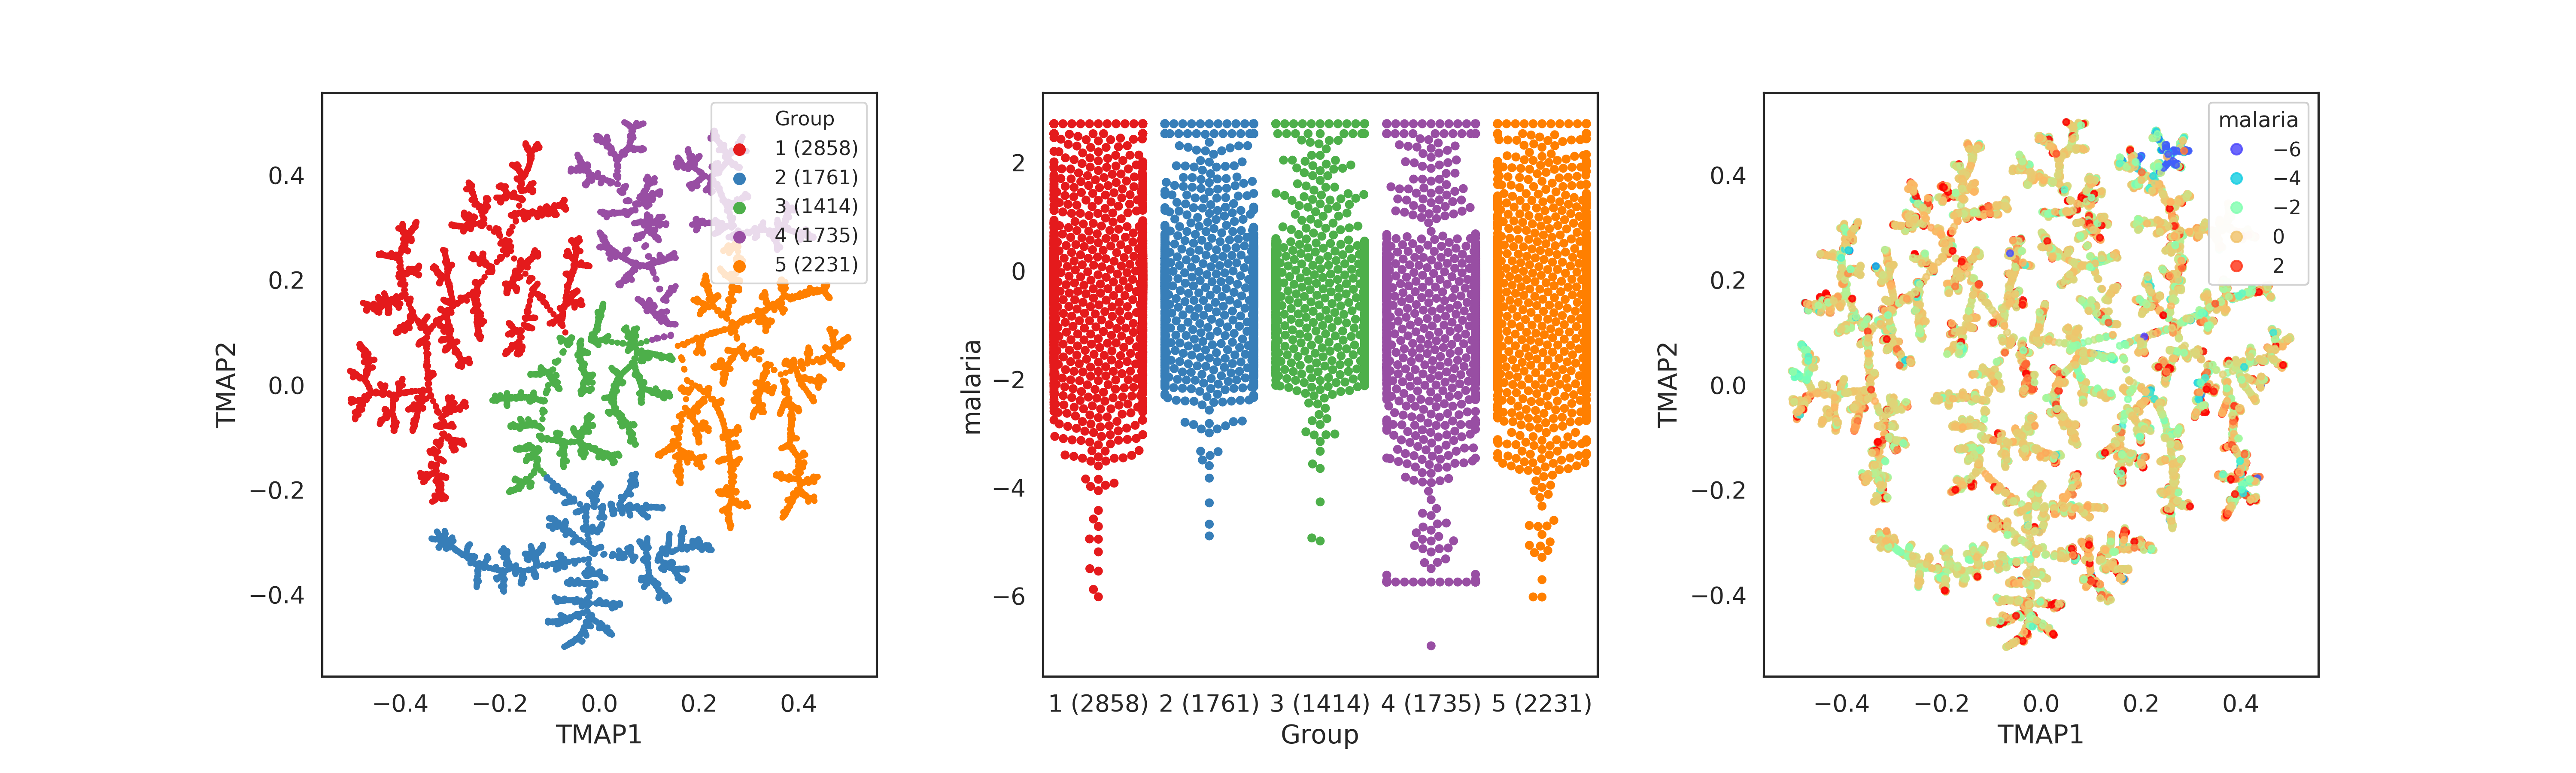

The file beside this chart, header and first rows:
, malaria, Group, TMAP1, TMAP2, smiles
0, 0.7386, 2 (1761), -0.03443, -0.4219, Cc1nc2cc(ccc2[nH]1)c3ccc4[nH]c(C)nc4c3
1, -1.09, 4 (1735), 0.2063, 0.3094, CN(C1CCN(C)C1)c2cc(C)nc(Nc3ccc(Cl)cc3)n2
2, -0.3587, 4 (1735), 0.07442, 0.2267, CN(C)CCCOc1cc(NC(=O)Nc2ccc(c3ccncc3)c4cc…
3, 0.5613, 1 (2858), -0.2964, -0.07943, COc1ccc(cc1CSc2nc3ccccc3[nH]2)C4NCCc5c4[…
4, -1.371, 1 (2858), -0.172, 0.1894, CCN1C(=Nc2sc3CN(C)CCc3c2C1=O)SCc4ccc(F)c…
5, -0.04248, 3 (1414), 0.09421, 0.0583, CC(C)NC(=O)c1cccc(c1)c2ccc(OCCN3CCCC3c4c…
6, -1.506, 2 (1761), 0.006443, -0.3679, CC(=O)Nc1nc(cs1)C(=O)Nc2cccc(c2)c3ccc(s3…
7, -0.2049, 2 (1761), -0.04739, -0.2438, CC(C)CC(C)NC(=O)C1Cc2c([nH]c3cc(Cl)ccc23…
8, -0.3397, 1 (2858), -0.3282, -0.1559, COc1cnc(nc1NC(C)C)c2ccccn2
9, 0.2713, 1 (2858), -0.353, -0.1721, COc1ccc(cc1)C2Sc3ccccc3N=C4C2C(=O)c5cccc…
10, -2.787, 5 (2231), 0.4046, -0.1581, COc1ccc(cc1OC)C2CC(=C3C(C(=C(C)N=C3C2)C(…
11, -1.035, 3 (1414), -0.08636, 0.04315, CCOc1cc(C)ccc1C2CCN(CCCCNC(=O)c3ccc(NC(=…
12, -1.398, 5 (2231), 0.4328, 0.1782, CN1\C(=C\c2cccc[n+]2C)\Sc3ccc(C)cc13
13, -1.45, 3 (1414), -0.1606, -0.02196, CCOc1cc(C=NN=C(N)N)ccc1OCc2ccccc2
14, 1.399, 1 (2858), -0.2382, 0.3388, CC(C)CCNC(=O)CN1C(=O)c2cccnc2Oc3ccccc13
15, -0.1207, 1 (2858), -0.3233, -0.05343, O=C(Nc1ccc(Oc2ccccc2)cc1)N(Cc3ccc(cc3)c4…
16, 0.05522, 5 (2231), 0.2499, -0.2047, COC(=O)c1ccc(CC(C)NCC(O)c2cccc(c2)C(F)(F…
17, -1.87, 1 (2858), -0.2706, 0.2947, CCN(CC)CCCN1CCN(CC1)C(=O)c2cccc(c2)c3noc…
18, 0.1703, 4 (1735), -0.02615, 0.4176, CN(C)C(=O)CCCn1c(CNCCCNc2cc(O)c3ccccc3n2…
19, 0.3994, 3 (1414), 0.03416, 0.02281, CCOc1ccc2OCN(Cc3ccc(Cl)cc3)Cc2c1
20, 1.207, 1 (2858), -0.199, 0.3767, Cc1ccc(cc1F)c2nc(cs2)C(=O)N(CCC#N)Cc3ccc…
21, -1.877, 5 (2231), 0.3329, -0.005784, Ic1ccc(cc1)N=C2C(N3CCCCC3)C(=O)c4ccccc4C…
22, -0.3127, 1 (2858), -0.3073, 0.2381, Oc1ccc(cc1c2ccc(Cl)c(Cl)c2)C(=O)NCCCCCC(…
23, -1.753, 5 (2231), 0.1821, -0.0103, COc1cc2nc(cc(N)c2cc1OC)c3ccc(Br)cc3
24, -0.3413, 2 (1761), -0.02604, -0.2445, COC(=O)c1ccc2[nH]c(nc2c1)c3ccc(\C=C\C(=O…
25, -1.823, 5 (2231), 0.2702, 0.1994, CCCCCCCCN1CCN(CCCCCCNc2c3ccccc3nc4ccccc2…
26, -0.102, 1 (2858), -0.1724, 0.3616, O=C(Nc1ccc(cc1)c2noc(CCc3ccccc3)n2)c4ccc…
27, 1.394, 1 (2858), -0.3708, -0.07348, CCN(CC)CCCNC(=S)N(Cc1cc2ccc(OC)cc2nc1O)C…
28, -0.2804, 5 (2231), 0.2348, 0.1676, CCOC(=O)C(Oc1ccc2ccccc2c1)C(=O)OCC
29, -1.591, 5 (2231), 0.4309, 0.007243, Cc1ccc(C=NNC(=O)c2nnn(c2c3ccc(cc3)[N+](=…
30, -0.3074, 1 (2858), -0.2381, 0.3032, Fc1ccc(NC(=O)c2cnc(N3CCN(CC3)c4ccncc4)c(…
31, 2.708, 1 (2858), -0.1972, 0.3782, COc1ccc(C)c2sc(nc12)N(Cc3cccnc3)C(=O)c4c…
32, 0.3047, 2 (1761), 0.09203, -0.2346, CCc1ccc(CN2CCC(CNC(=O)c3cc(cs3)c4cccc(F)…
33, -3.171, 4 (1735), 0.2304, 0.4839, Cc1cc(C)cc(c1)N2C(=NC(=NC2(C)C)N)N
34, 0.1292, 1 (2858), -0.3238, -0.0518, C=CCN1CCC(CC1)N(Cc2cccc(Oc3ccccc3)c2)C(=…
35, 0.0139, 4 (1735), 0.07963, 0.1624, Clc1ccc2c(NC3CCC(CC3)NC(=O)CCC4CCCC4)ccn…
36, 0.2231, 4 (1735), -0.004592, 0.4733, CC(C)NC(=O)c1ccc2CN(CC3CCCCC3)C(=Nc2c1)\…
37, -0.1644, 4 (1735), 0.3146, 0.2949, COc1ccc(NC(=O)CCNc2cc(C)nc(NCCc3ccc(F)cc…
38, -2.31, 3 (1414), 0.06965, 0.07582, COc1ccc(NC(=O)NC2CCN(C2)c3ccnc4cc(Cl)ccc…
39, 0.5439, 1 (2858), -0.1396, 0.239, NS(=O)(=O)c1ccc(CNC(=O)c2cnc3c(O)cccc3c2…
40, -0.9102, 5 (2231), 0.2721, 0.1127, CCCCCCCCc1c(C)nc(C)c(C#N)c1O
41, -0.1239, 4 (1735), 0.03933, 0.2468, COc1ccc(NC(=O)C=Cc2ccc(Oc3ccccc3Cl)c(c2)…
42, -0.1326, 3 (1414), -0.1672, -0.123, CN(Cc1ccc(NC(=O)NC2CCN(CC2)C(=O)\C=C\c3c…
43, -0.2077, 5 (2231), 0.2629, -0.2727, CC(C)C[C@H](NC(=O)c1ccc(F)cc1)C(=O)N[C@@…
44, 0.09167, 5 (2231), 0.4567, 0.1893, CC[n+]1c(\C=C\N(C)c2ccccc2)sc(c3ccccc3)c…
45, -0.3331, 5 (2231), 0.2691, -0.2228, COc1ccc(CC(C)NCC(O)c2ccc(Cl)c(Cl)c2)cc1
46, -0.8866, 1 (2858), -0.4723, 0.05614, CCNc1cc(cc(c1)C(=O)N[C@@H](Cc2ccccc2)[C@…
47, -0.02974, 1 (2858), -0.0585, 0.1651, CCOc1ccc(cc1OCC)C(C)NC(=O)c2cc(Cl)ccc2OC
48, -0.2691, 3 (1414), -0.00287, 0.1357, CCC(=O)N(C1CCN(CCC2(CN(CCO2)C(=O)C3CCCCC…
49, 1.845, 1 (2858), -0.1691, 0.326, [O-][N+](=O)c1oc(cc1)C(=O)N2CCN(CC2)c3cc…
50, -0.4314, 3 (1414), -0.1283, -0.1296, CN(CCCc1c[nH]c2ccccc12)CCC3CCC(CC3)NC(=O…
51, -2.841, 4 (1735), 0.1089, 0.2319, NS(=O)(=O)CCc1cccc(Nc2nccc(n2)c3c(nn4ccc…
52, -0.3783, 4 (1735), 0.4233, 0.2807, Cc1cc(C)n2nc(cc2n1)c3ccc(Cl)cc3
53, -1.07, 2 (1761), 0.1993, -0.295, COc1cc2CC(C)(C)N=C(CCCCCl)c2cc1OC
54, 0.07049, 1 (2858), -0.2856, 0.06445, OC(CNCc1occc1)Cn2c3ccc(Br)cc3c4cc(Br)ccc…
55, 0.1101, 3 (1414), 0.0659, 0.09299, COc1cc(Nc2nccc(n2)N3CCC(C3)NC(=O)Nc4cc(C…
56, -0.3272, 1 (2858), -0.3103, 0.14, CCC1(C)CC(CCNCc2ccccc2O)(CCO1)c3ccccc3OC
57, -0.0029, 5 (2231), 0.3962, 0.02504, COc1ccc2c(NN=Cc3ccccc3F)cc(C)nc2c1
58, -0.1657, 1 (2858), -0.4635, -0.02142, COc1cccc(CNC(=O)c2cc(CNCc3ccccc3)ccc2c4c…
59, -0.2842, 4 (1735), 0.05438, 0.2048, COCCN1CCC(CNCC(C)(C)c2nc(c3ccc(Cl)c(O)c3…
... 9,939 more rows
